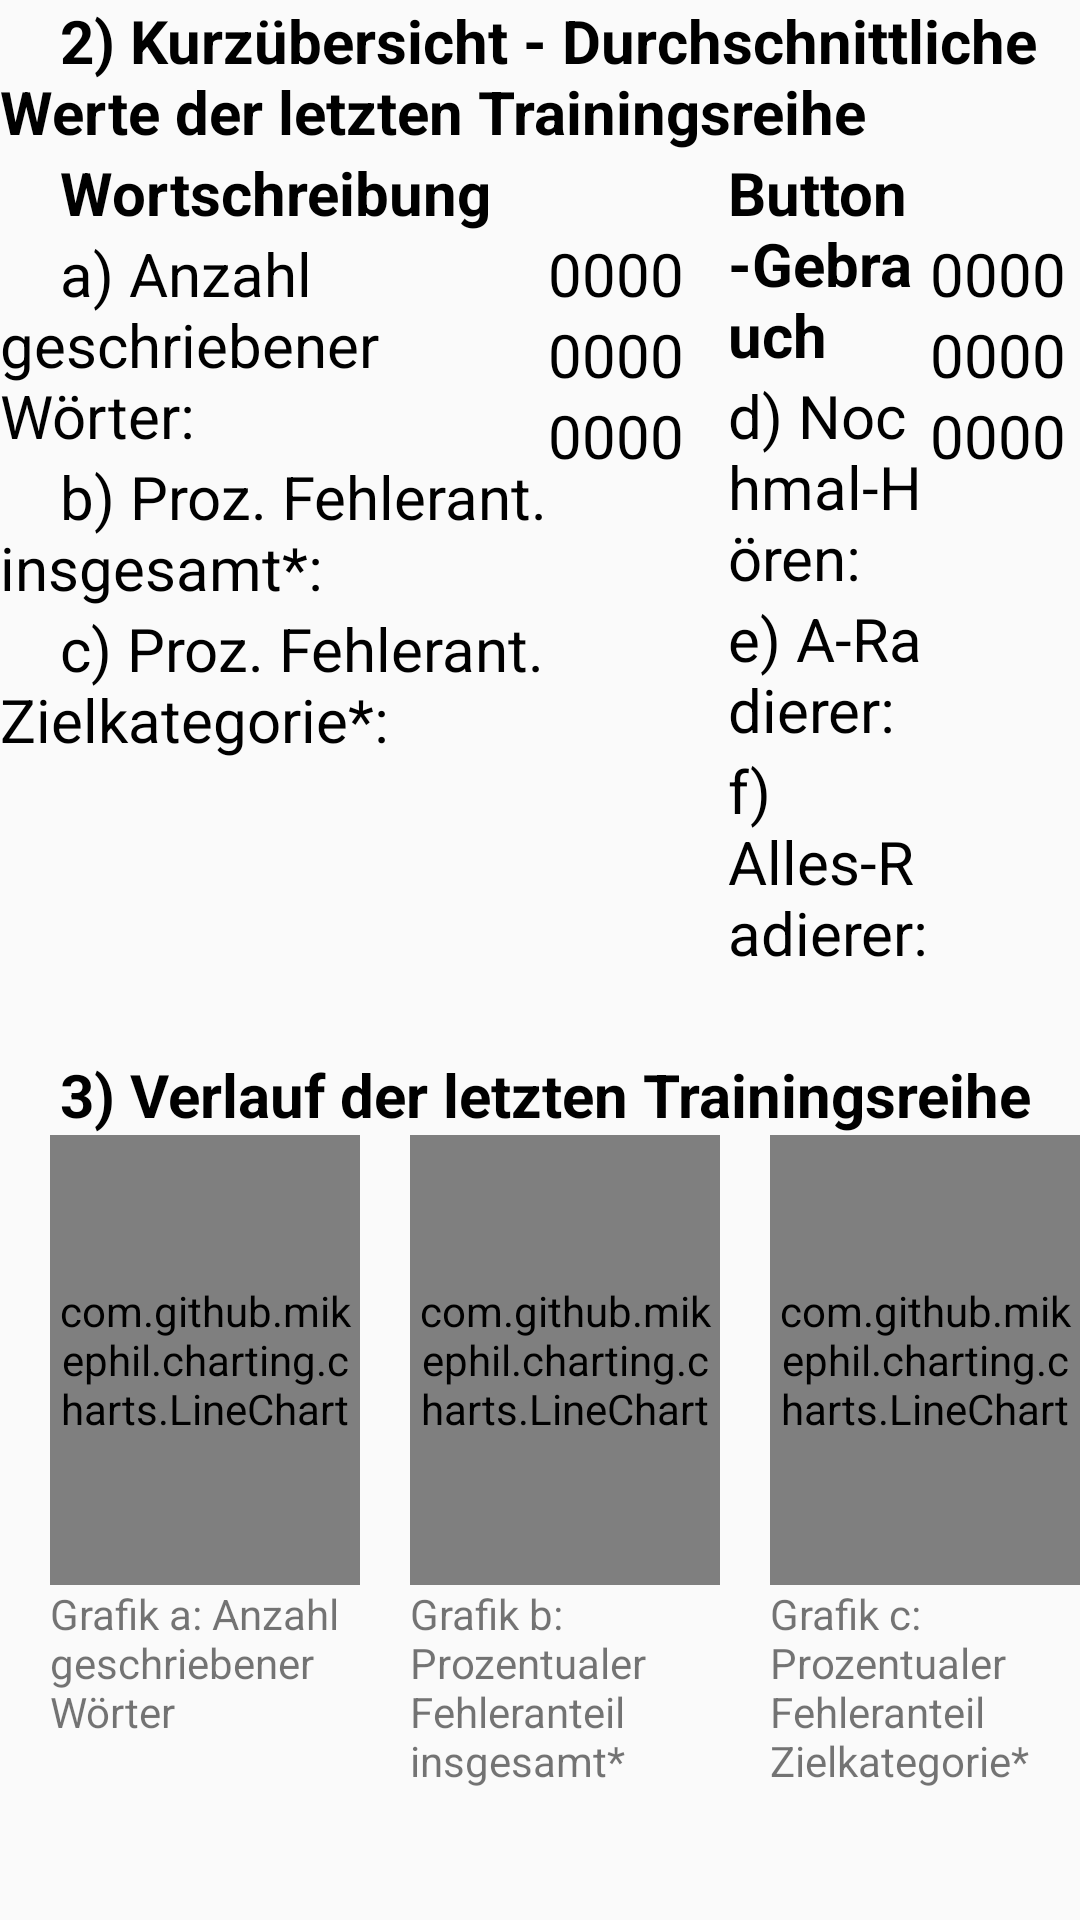

Here is an Android app screen rendered from its layout file. Give the layout XML and the strings, colors and styles it references.
<!-- AndroidManifest.xml: application theme AppTheme -->
<!-- res/layout/fragment_elevenfifteen.xml -->
<?xml version="1.0" encoding="utf-8"?>
<LinearLayout xmlns:android="http://schemas.android.com/apk/res/android"
    android:layout_width="match_parent"
    android:layout_height="wrap_content"
    android:orientation="vertical">

    <TextView
        android:layout_width="match_parent"
        android:layout_height="wrap_content"
        android:layout_weight="0"
        android:text="    2) Kurzübersicht - Durchschnittliche Werte der letzten Trainingsreihe"
        android:textColor="#000000"
        android:textSize="20sp"
        android:textStyle="bold" />

    <LinearLayout
        android:layout_width="match_parent"
        android:layout_height="wrap_content"
        android:layout_weight="0"
        android:orientation="horizontal">

        <LinearLayout
            android:layout_width="345dp"
            android:layout_height="wrap_content"
            android:layout_weight="1"
            android:orientation="vertical">

            <TextView
                android:layout_width="wrap_content"
                android:layout_height="wrap_content"
                android:layout_weight="0"
                android:baselineAligned="true"
                android:text="    Wortschreibung"
                android:textColor="#000000"
                android:textSize="20sp"
                android:textStyle="bold" />

            <TextView
                android:layout_width="wrap_content"
                android:layout_height="wrap_content"
                android:layout_weight="0"
                android:baselineAligned="true"
                android:text="    a) Anzahl geschriebener Wörter:"
                android:textColor="#000000"
                android:textSize="20sp" />

            <TextView
                android:id="@+id/textView"
                android:layout_width="wrap_content"
                android:layout_height="wrap_content"
                android:layout_weight="0"
                android:baselineAligned="true"
                android:text="    b) Proz. Fehlerant. insgesamt*: "
                android:textColor="#000000"
                android:textSize="20sp" />

            <TextView
                android:layout_width="wrap_content"
                android:layout_height="wrap_content"
                android:layout_weight="0"
                android:baselineAligned="false"
                android:text="    c) Proz. Fehlerant. Zielkategorie*: "
                android:textColor="#000000"
                android:textSize="20sp" />

        </LinearLayout>

        <LinearLayout
            android:layout_width="60dp"
            android:layout_height="wrap_content"
            android:layout_weight="0"
            android:orientation="vertical">

            <TextView
                android:layout_width="wrap_content"
                android:layout_height="wrap_content"
                android:layout_weight="0"
                android:textColor="#000000"
                android:textSize="20sp" />

            <TextView
                android:id="@+id/numAllWords"
                android:layout_width="wrap_content"
                android:layout_height="wrap_content"
                android:layout_weight="0"
                android:text="0000"
                android:textColor="#000000"
                android:textSize="20sp" />

            <TextView
                android:id="@+id/prozWrongAll"
                android:layout_width="wrap_content"
                android:layout_height="wrap_content"
                android:layout_weight="0"
                android:text="0000"
                android:textColor="#000000"
                android:textSize="20sp" />

            <TextView
                android:id="@+id/prozWrongError"
                android:layout_width="wrap_content"
                android:layout_height="wrap_content"
                android:layout_weight="0"
                android:text="0000"
                android:textColor="#000000"
                android:textSize="20sp" />

        </LinearLayout>

        <LinearLayout
            android:layout_width="230dp"
            android:layout_height="wrap_content"
            android:layout_weight="1"
            android:orientation="vertical">

            <TextView
                android:layout_width="wrap_content"
                android:layout_height="wrap_content"
                android:layout_weight="0"
                android:text="Button-Gebrauch"
                android:textColor="#000000"
                android:textSize="20sp"
                android:textStyle="bold" />

            <TextView
                android:layout_width="wrap_content"
                android:layout_height="wrap_content"
                android:layout_weight="0"
                android:text="d) Nochmal-Hören:"
                android:textColor="#000000"
                android:textSize="20sp" />

            <TextView
                android:id="@+id/textView4"
                android:layout_width="wrap_content"
                android:layout_height="wrap_content"
                android:layout_weight="0"
                android:text="e) A-Radierer: "
                android:textColor="#000000"
                android:textSize="20sp" />

            <TextView
                android:layout_width="wrap_content"
                android:layout_height="wrap_content"
                android:layout_weight="0"
                android:text="f) Alles-Radierer:"
                android:textColor="#000000"
                android:textSize="20sp" />
        </LinearLayout>

        <LinearLayout
            android:layout_width="50dp"
            android:layout_height="wrap_content"
            android:layout_weight="0"
            android:orientation="vertical">

            <TextView
                android:id="@+id/textView5"
                android:layout_width="wrap_content"
                android:layout_height="wrap_content"
                android:layout_weight="0"
                android:textColor="#000000"
                android:textSize="20sp" />

            <TextView
                android:id="@+id/numNochmal"
                android:layout_width="wrap_content"
                android:layout_height="wrap_content"
                android:layout_weight="0"
                android:text="0000"
                android:textColor="#000000"
                android:textSize="20sp" />

            <TextView
                android:id="@+id/numARadierer"
                android:layout_width="wrap_content"
                android:layout_height="wrap_content"
                android:layout_weight="0"
                android:text="0000"
                android:textColor="#000000"
                android:textSize="20sp" />

            <TextView
                android:id="@+id/numAllesRadierer"
                android:layout_width="wrap_content"
                android:layout_height="wrap_content"
                android:layout_weight="0"
                android:text="0000"
                android:textColor="#000000"
                android:textSize="20sp" />

        </LinearLayout>

    </LinearLayout>

    <LinearLayout
        android:layout_width="match_parent"
        android:layout_height="wrap_content"
        android:layout_weight="1"
        android:orientation="vertical">

        <TextView
            android:layout_width="match_parent"
            android:layout_height="wrap_content"
            android:layout_weight="0"
            android:textColor="#000000"
            android:textSize="20sp" />

        <TextView
            android:layout_width="match_parent"
            android:layout_height="wrap_content"
            android:text="    3) Verlauf der letzten Trainingsreihe"
            android:textColor="#000000"
            android:textSize="20sp"
            android:textStyle="bold" />

        <LinearLayout
            android:layout_width="match_parent"
            android:layout_height="wrap_content"
            android:orientation="horizontal">

            <TextView
                android:layout_width="wrap_content"
                android:layout_height="wrap_content"
                android:layout_weight="0"
                android:text="     " />

            <LinearLayout
                android:layout_width="match_parent"
                android:layout_height="wrap_content"
                android:layout_weight="1"
                android:orientation="vertical">

                <com.github.mikephil.charting.charts.LineChart
                    android:id="@+id/chart1"
                    android:layout_width="match_parent"
                    android:layout_height="150dp"
                    android:layout_weight="1">

                </com.github.mikephil.charting.charts.LineChart>

                <TextView
                    android:layout_width="wrap_content"
                    android:layout_height="wrap_content"
                    android:layout_weight="0"
                    android:text="Grafik a: Anzahl geschriebener Wörter" />

            </LinearLayout>

            <TextView
                android:layout_width="wrap_content"
                android:layout_height="wrap_content"
                android:layout_weight="0"
                android:text="     " />

            <LinearLayout
                android:layout_width="match_parent"
                android:layout_height="wrap_content"
                android:layout_weight="1"
                android:orientation="vertical">

                <com.github.mikephil.charting.charts.LineChart
                    android:id="@+id/chart2"
                    android:layout_width="match_parent"
                    android:layout_height="150dp"
                    android:layout_weight="1">

                </com.github.mikephil.charting.charts.LineChart>

                <TextView
                    android:layout_width="match_parent"
                    android:layout_height="wrap_content"
                    android:layout_weight="0"
                    android:text="Grafik b: Prozentualer Fehleranteil insgesamt*" />

            </LinearLayout>

            <TextView
                android:layout_width="wrap_content"
                android:layout_height="wrap_content"
                android:layout_weight="0"
                android:text="     " />

            <LinearLayout
                android:layout_width="match_parent"
                android:layout_height="wrap_content"
                android:layout_weight="1"
                android:orientation="vertical">

                <com.github.mikephil.charting.charts.LineChart
                    android:id="@+id/chart3"
                    android:layout_width="match_parent"
                    android:layout_height="150dp"
                    android:layout_weight="1" />

                <TextView
                    android:layout_width="wrap_content"
                    android:layout_height="wrap_content"
                    android:layout_weight="0"
                    android:text="Grafik c: Prozentualer Fehleranteil Zielkategorie*" />

            </LinearLayout>

        </LinearLayout>

    </LinearLayout>

</LinearLayout>
<!-- resources referenced by this layout -->
<resources>
  <style name="AppTheme" parent="Theme.AppCompat.Light.DarkActionBar">
          
          <item name="colorPrimary">@color/colorPrimary</item>
          <item name="colorPrimaryDark">@color/colorPrimaryDark</item>
          <item name="colorAccent">@color/colorAccent</item>
          <item name="windowActionBar">false</item> 
          <item name="windowNoTitle">true</item>
  
      </style>
  <!-- not gathered from this repository: default colours our renderer supplied (Android Studio template values) -->
  <color name="colorPrimary">#FF6200EE</color>
  <color name="colorPrimaryDark">#FF3700B3</color>
  <color name="colorAccent">#FF03DAC5</color>
</resources>
